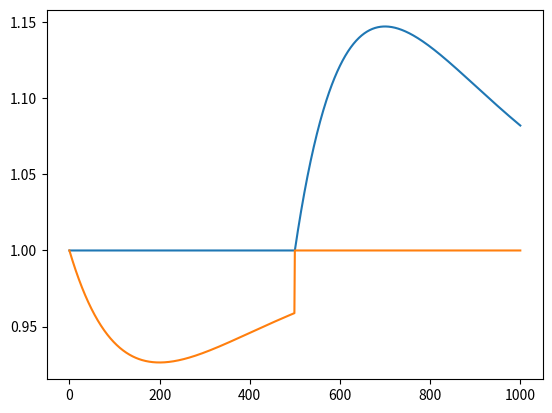

Here is the Python script that generated this plot:
# -*- coding: utf-8 -*-
"""
Created on Tue Nov 17 14:52:13 2020

[redacted]
"""

#%% Import functions
import numpy as np
from matplotlib import pyplot as plt


#%% Define variables

Hc = 5e3 # critical field
Hmax = 1e4 # Max field, in Oe
dtH = 10# Sweeprate, in Oe/s
intHmax = int(Hmax//dtH + Hmax%dtH) # Maximum number of time steps
t = np.linspace(0, intHmax, num=intHmax+1) # time array

tau = 200 # time constant for leakage of heat to the bath 

#%% Compute physical quantities of MCE 
Hup = t*dtH # array of magnetic fields for upsweep
Hdown = Hmax-t*dtH # array of magnetic fields for downsweep

Tup = np.ones(np.size(t)) # array of temperatures
Tdown = np.ones(np.size(t)) # array of temperatures

Tup[Hup>Hc] = 1 + dtH/Hc*(t[Hup>Hc]-t[Hup==Hc])*np.exp(-(t[Hup>Hc]-t[Hup==Hc])/tau)
Tdown[Hdown>Hc] = 1 - dtH/Hmax*(t[Hdown>Hc])*np.exp(-(t[Hdown>Hc])/tau)


#%% Plot data

plt.plot(t,Tup)
plt.plot(t,Tdown)

